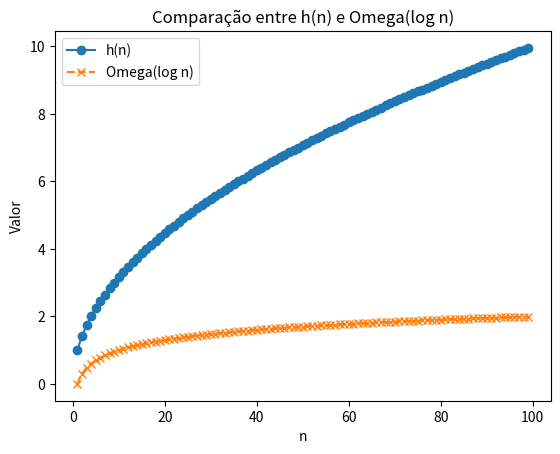

The script that saved this image:
import matplotlib.pyplot as plt
import numpy as np

n = np.arange(1, 100)

hn = n**(1/2)
omega_log_n= np.log10(n)

plt.plot(n, hn, label='h(n)', linestyle='-', marker='o')
plt.plot(n, omega_log_n, label='Omega(log n)', linestyle='--', marker='x')

plt.xlabel('n')
plt.ylabel('Valor')
plt.title('Comparação entre h(n) e Omega(log n)')

plt.legend()
plt.savefig("parteC.jpg", dpi=600)